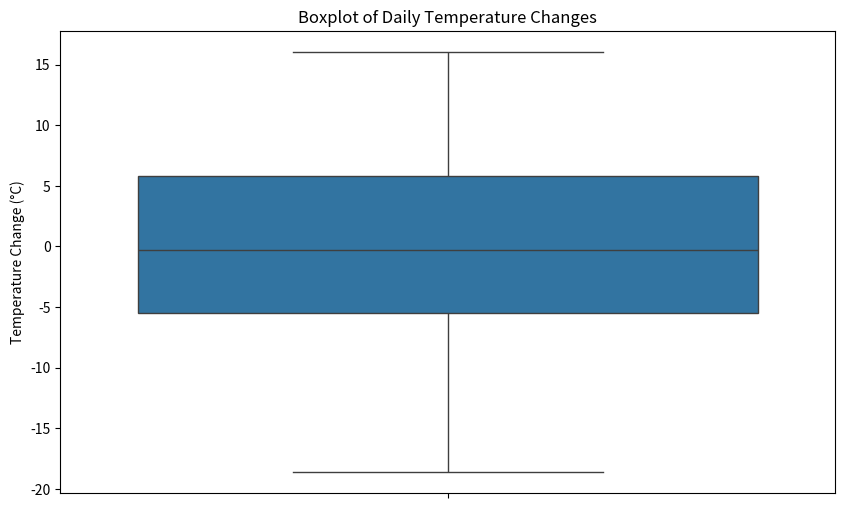

Python code for this plot:
""" Dataset containing daily temperature data for a specific city. The temperature vector T, which stands for the dataset, has n observations that represent the daily temperatures over a specific time period.
 a) Determine the daily temperature changes, represented by the vector D.
 b) Use box plots to visualize the distribution of the daily temperature changes and to identify and quantify any outliers based on the interquartile range (IQR) method.
 c) Discuss the potential impact of outliers on weather forecasting and analysis.
Consider factors such as prediction accuracy, climate trend analysis, and the reliability of statistical measures in the presence of outliers.
"""
import pandas as pd
import numpy as np
import matplotlib.pyplot as plt
import seaborn as sns

# Sample data: Daily temperature (in degrees Celsius) for a specific city over 30 days
np.random.seed(0)  # For reproducibility
T = np.random.normal(loc=20, scale=5, size=30)  # Simulating daily temperatures

# Create DataFrame
df = pd.DataFrame({'Temperature': T})

# a) Determine the daily temperature changes, represented by the vector D
df['TempChange'] = df['Temperature'].diff()

# Drop the first row since it will have NaN for the first difference
df = df.dropna()

# b) Use box plots to visualize the distribution of the daily temperature changes and identify outliers using the IQR method
plt.figure(figsize=(10, 6))

# Boxplot for daily temperature changes
sns.boxplot(y=df['TempChange'])
plt.title('Boxplot of Daily Temperature Changes')
plt.ylabel('Temperature Change (°C)')
plt.show()

# Calculate IQR and identify outliers
Q1 = df['TempChange'].quantile(0.25)
Q3 = df['TempChange'].quantile(0.75)
IQR = Q3 - Q1
lower_bound = Q1 - 1.5 * IQR
upper_bound = Q3 + 1.5 * IQR

outliers = df[(df['TempChange'] < lower_bound) | (df['TempChange'] > upper_bound)]

print("Outliers based on IQR method:")
print(outliers)

# c) Discussion on the potential impact of outliers on weather forecasting and analysis

discussion = """
Outliers can significantly impact weather forecasting and analysis in several ways:

1. Prediction Accuracy: Outliers can skew the results of predictive models, leading to inaccurate forecasts. For instance, an unusually high or low temperature can affect the model's ability to learn the typical temperature patterns.

2. Climate Trend Analysis: Outliers can distort the understanding of climate trends. For example, a single day with an extreme temperature change might be mistaken for a trend rather than an anomaly.

3. Reliability of Statistical Measures: Outliers can affect the reliability of statistical measures such as mean and standard deviation. In the presence of outliers, the mean temperature change might not represent the central tendency accurately, and the standard deviation might be inflated, suggesting higher variability than actually exists.

To mitigate the impact of outliers, it's important to:
- Identify and analyze the causes of outliers (e.g., data entry errors, unusual weather events).
- Use robust statistical methods that are less sensitive to outliers, such as median and interquartile range.
- Consider excluding outliers from the dataset if they are determined to be erroneous or irrelevant to the analysis.

Overall, while outliers provide valuable information about extreme events, they need to be handled carefully to ensure accurate weather forecasting and analysis.
"""

print(discussion)
